Run: headless pygame with SDL's dummy video driver; simulated clock (each Clock.tick advances the game by its frame time, no real sleeping); random seed 0; keys injected as events and as key.get_pressed() state; no mouse input.
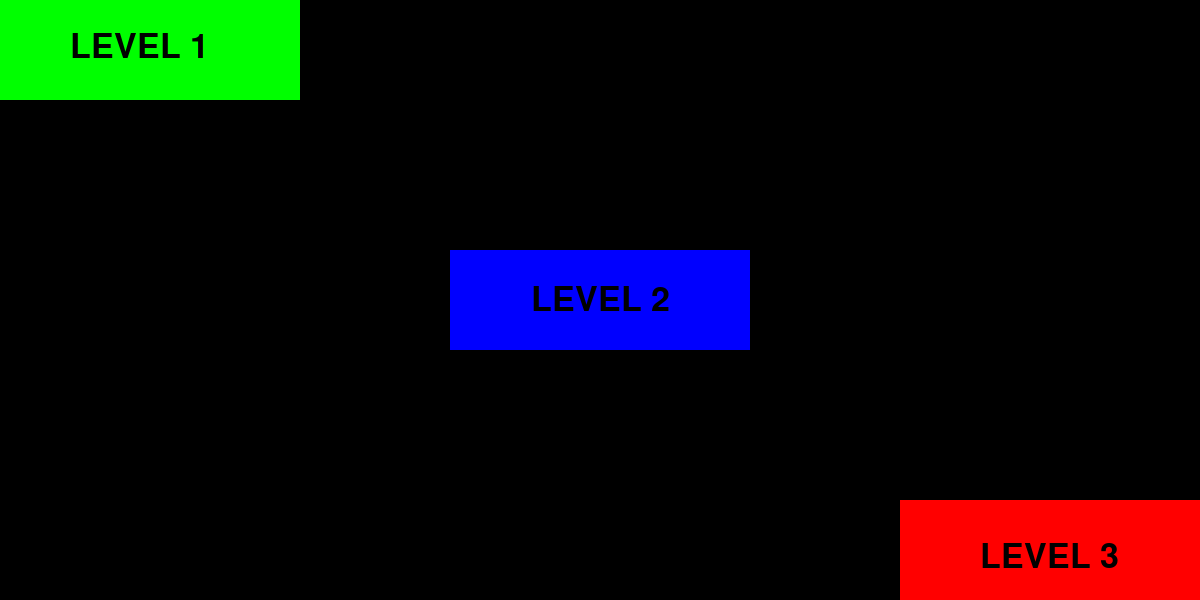
Frame 1 of 4 · flips 1–60 · no input
Frame 2 of 4 · flips 61–180 · tapped SPACE, RETURN · held RIGHT (→), D · screen unchanged from frame 1, image omitted
Frame 3 of 4 · flips 181–300 · held DOWN (↓), S · screen unchanged from frame 2, image omitted
Frame 4 of 4 · flips 301–420 · held LEFT (←), A, UP (↑), W · screen unchanged from frame 3, image omitted

The pygame program that drew these frames:

import pygame

def draw():
    screen.fill('black')
    pygame.display.set_caption('Прямоугольник')
    pygame.draw.rect(screen, 'green', (0, 0,
                                       300, 100))
    pygame.draw.rect(screen, 'blue', (450, 250,
                                      300, 100))
    pygame.draw.rect(screen, 'red', (900, 500,
                                     300, 100))

    font = pygame.font.Font(None, 50)
    text = font.render("LEVEL 1", True, (0, 0, 0))
    text_x_1, text_y_1 = 70, 30
    screen.blit(text, (text_x_1, text_y_1))

    font = pygame.font.Font(None, 50)
    text = font.render("LEVEL 2", True, (0, 0, 0))
    text_x_2, text_y_2 = wight // 2 - text.get_width() // 2, height // 2 - text.get_height() // 2
    screen.blit(text, (text_x_2, text_y_2))

    font = pygame.font.Font(None, 50)
    text = font.render("LEVEL 3", True, (0, 0, 0))
    text_x_3, text_y_3 = 980, 540
    screen.blit(text, (text_x_3, text_y_3))


pygame.init()
try:
    wight, height = 1200, 600
    size = wight, height
    screen = pygame.display.set_mode(size)
    draw()
    pygame.display.flip()
    while pygame.event.wait().type != pygame.QUIT:
        pass
except Exception:
    print('Неправильный формат ввода')


pygame.quit()
